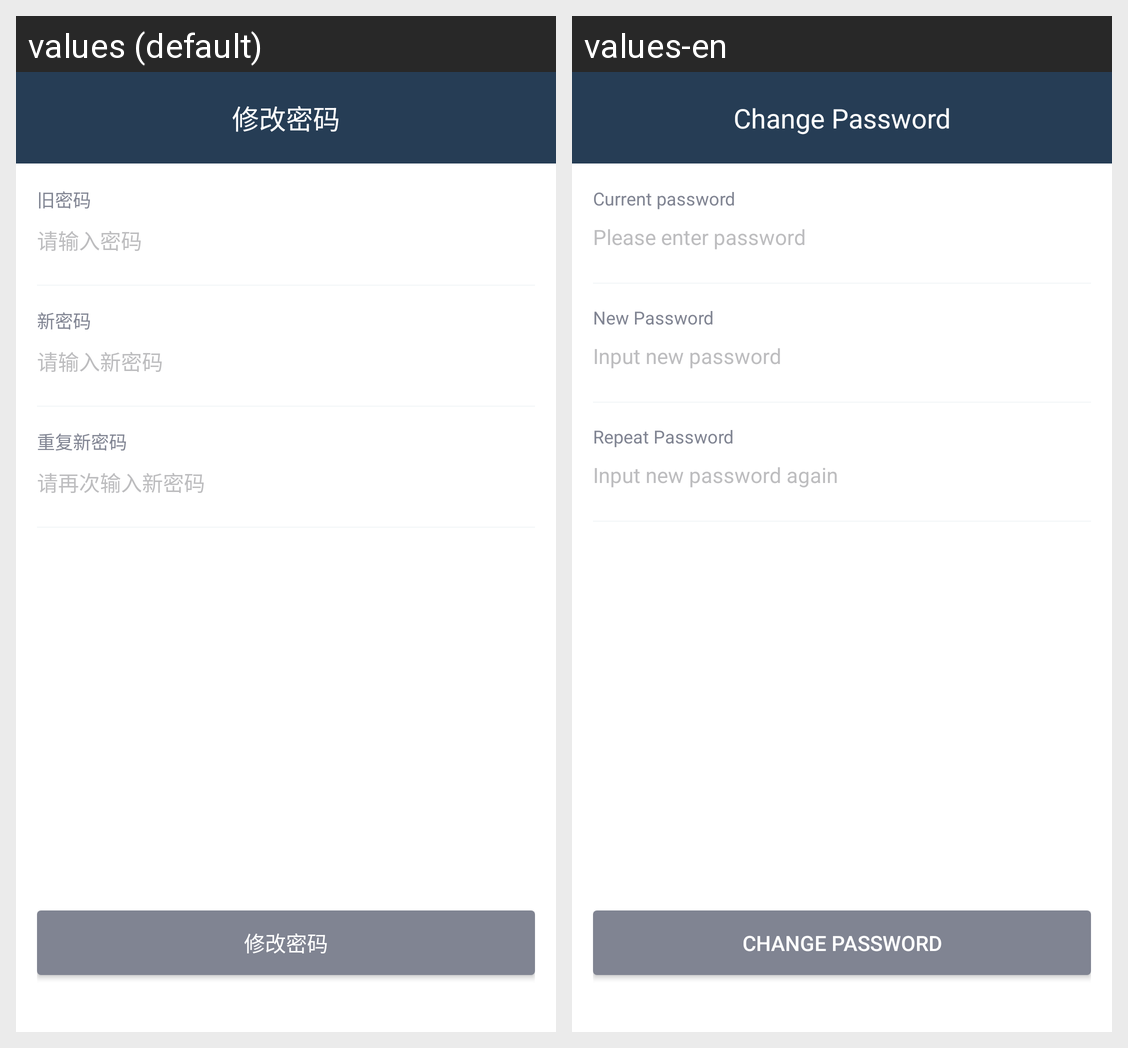

Here is an Android app screen in its default locale and in the app's own translations. Write out the translated-string differences for the strings that appear on this screen.
Android screen res/layout/activity_edit_password.xml rendered under 2 locales, left to right: values (default), values-en. Device: Nexus 5 (rendered at 1080×1920; each locale shown at half size, 540×960, under a caption strip naming it); theme AppTheme.NoActionBar.
Strings drawn on this screen, with the default value and each locale's value (text and hints the layout hard-codes, and strings that could not be matched under every locale, appear in the picture but are not listed):

edit_password
  values: 修改密码
  values-en: Change Password

old_password
  values: 旧密码
  values-en: Current password

old_password_hint
  values: 请输入密码
  values-en: Please enter password

new_password
  values: 新密码
  values-en: New Password

new_password_hint
  values: 请输入新密码
  values-en: Input new password

re_new_password
  values: 重复新密码
  values-en: Repeat Password

re_new_password_hint
  values: 请再次输入新密码
  values-en: Input new password again
